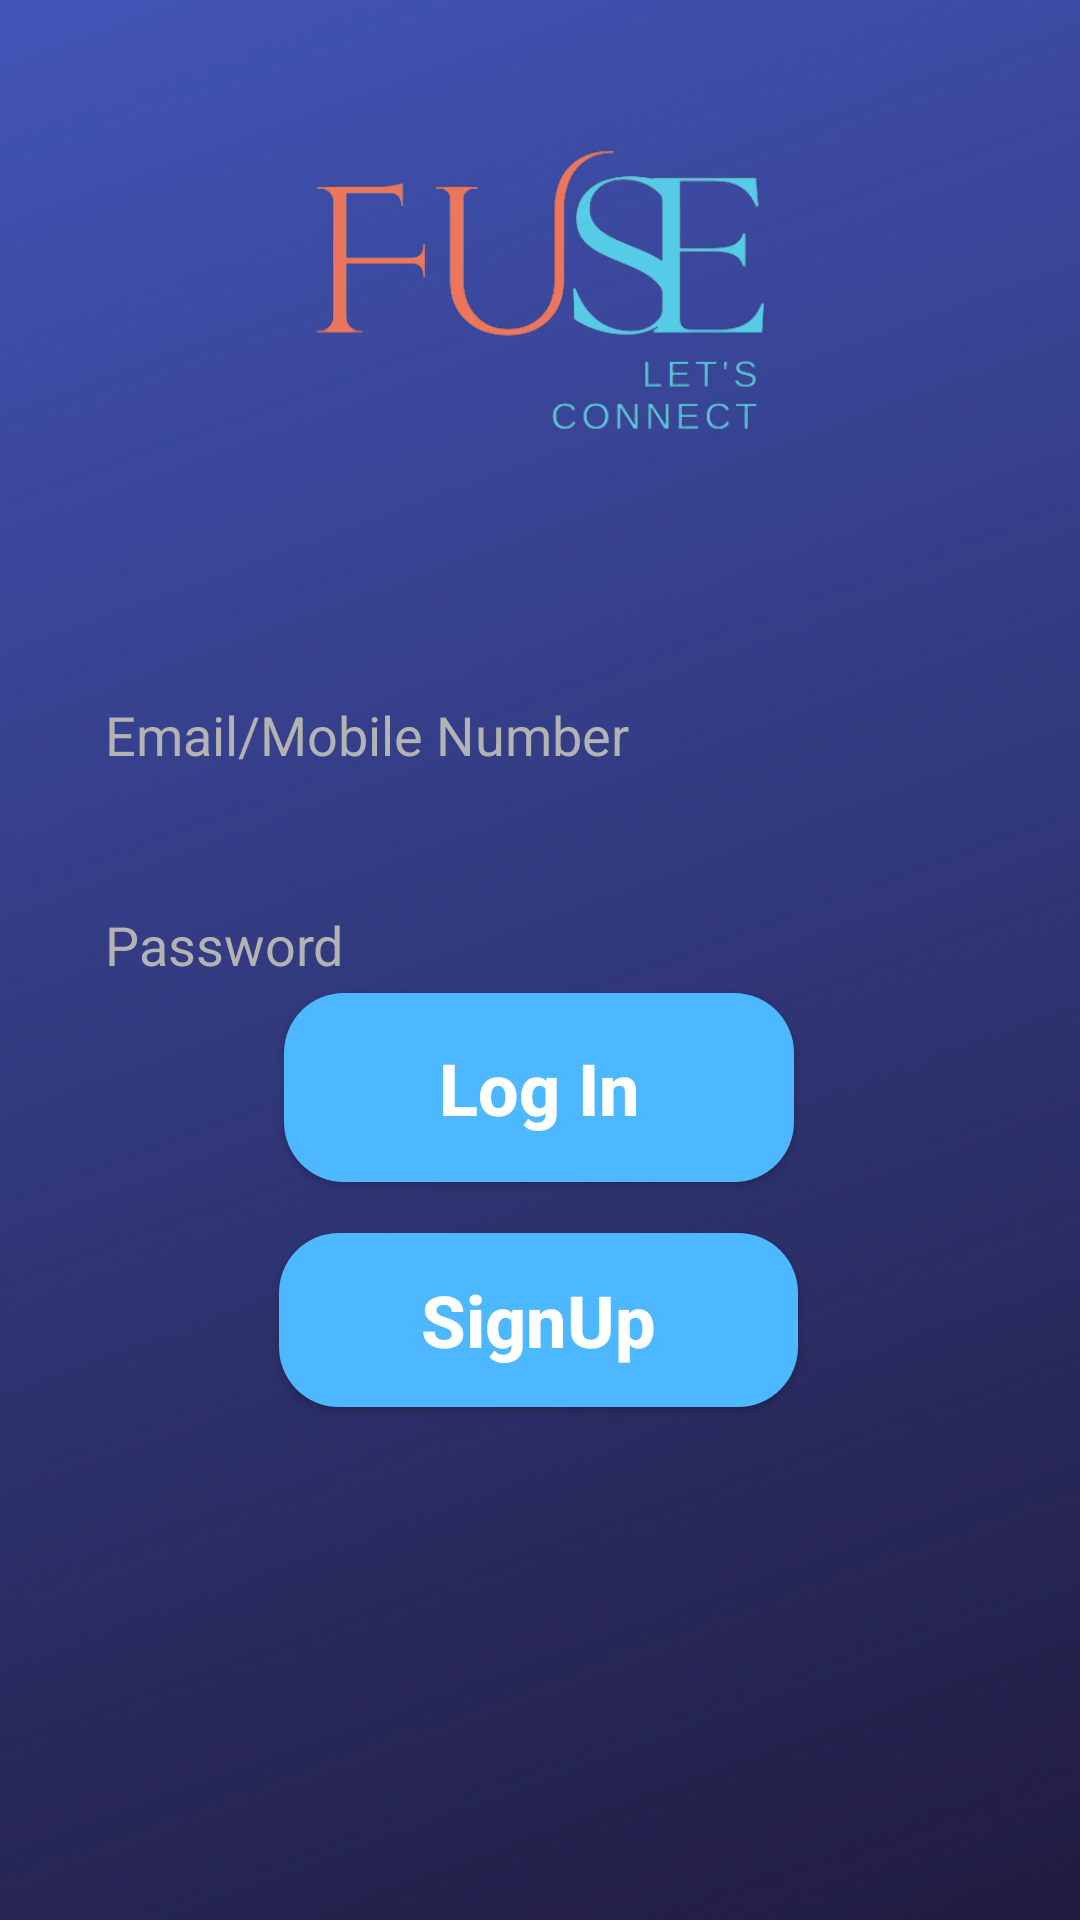

The Android layout XML behind this screen, and the referenced resources:
<!-- AndroidManifest.xml: application theme Theme.FuseChatApp -->
<!-- res/layout/activity_login.xml -->
<?xml version="1.0" encoding="utf-8"?>
<androidx.constraintlayout.widget.ConstraintLayout xmlns:android="http://schemas.android.com/apk/res/android"
    xmlns:app="http://schemas.android.com/apk/res-auto"
    xmlns:tools="http://schemas.android.com/tools"
    android:layout_width="match_parent"
    android:layout_height="match_parent"
    tools:context=".Login">

    <ImageView
        android:id="@+id/background"
        android:layout_width="790dp"
        android:layout_height="match_parent"
        app:srcCompat="@drawable/background"
        app:layout_constraintEnd_toEndOf="parent"
        app:layout_constraintStart_toStartOf="parent"
        app:layout_constraintTop_toTopOf="parent"
        app:layout_constraintBottom_toBottomOf="parent" />

    <ImageView
        android:id="@+id/app_logo"
        android:layout_width="409dp"
        android:layout_height="180dp"
        app:layout_constraintEnd_toEndOf="parent"
        app:layout_constraintStart_toStartOf="parent"
        app:layout_constraintTop_toTopOf="parent"
        app:srcCompat="@drawable/fuse" />

    <EditText
        android:id="@+id/edt_email"
        android:layout_width="match_parent"
        android:layout_height="50dp"
        android:layout_marginHorizontal="20dp"
        android:layout_marginTop="220dp"
        android:background="@drawable/edt_background"
        android:ems="10"
        android:hint="Email/Mobile Number"
        android:inputType="text"
        android:paddingLeft="15dp"
        android:textColorHint="@color/light_bcg"
        android:textColor="@color/white"
        app:layout_constraintBottom_toBottomOf="parent"
        app:layout_constraintEnd_toEndOf="parent"
        app:layout_constraintHorizontal_bias="0.0"
        app:layout_constraintStart_toStartOf="parent"
        app:layout_constraintTop_toTopOf="parent"
        app:layout_constraintVertical_bias="0.0" />

    <EditText
        android:id="@+id/edt_password"
        android:layout_width="match_parent"
        android:layout_height="50dp"
        android:layout_marginHorizontal="20dp"
        android:layout_marginTop="290dp"
        android:background="@drawable/edt_background"
        android:ems="10"
        android:hint="Password"
        android:inputType="textPassword"
        android:paddingLeft="15dp"
        android:textColorHint="@color/light_bcg"
        android:textColor="@color/white"
        app:layout_constraintBottom_toBottomOf="parent"
        app:layout_constraintEnd_toEndOf="parent"
        app:layout_constraintHorizontal_bias="0.0"
        app:layout_constraintStart_toStartOf="parent"
        app:layout_constraintTop_toTopOf="parent"
        app:layout_constraintVertical_bias="0.0"
        tools:ignore="TextContrastCheck" />

    <Button
        android:id="@+id/login"
        android:layout_width="170dp"
        android:layout_height="63dp"
        android:layout_marginStart="130dp"
        android:layout_marginTop="85dp"
        android:layout_marginEnd="131dp"
        android:background="@drawable/btn_background"
        android:text="Log In"
        android:textAllCaps="false"
        android:textColor="@color/white"
        android:textSize="24sp"
        android:textStyle="bold"
        app:layout_constraintBottom_toBottomOf="parent"
        app:layout_constraintEnd_toEndOf="parent"
        app:layout_constraintStart_toStartOf="parent"
        app:layout_constraintTop_toTopOf="parent" />

    <Button
        android:id="@+id/signup"
        android:layout_width="173dp"
        android:layout_height="58dp"
        android:layout_marginStart="130dp"
        android:layout_marginTop="240dp"
        android:layout_marginEnd="131dp"
        android:background="@drawable/btn_background"
        android:text="SignUp"
        android:textAllCaps="false"
        android:textColor="@color/white"
        android:textSize="24sp"
        android:textStyle="bold"
        app:layout_constraintBottom_toBottomOf="parent"
        app:layout_constraintEnd_toEndOf="parent"
        app:layout_constraintStart_toStartOf="parent"
        app:layout_constraintTop_toTopOf="parent" />

</androidx.constraintlayout.widget.ConstraintLayout>
<!-- resources referenced by this layout -->
<resources>
  <color name="light_bcg">#b3b3b3</color>
  <color name="white">#FFFFFFFF</color>
  <!-- drawable background: png bitmap (drawable-v24, 131947 bytes) -->
  <!-- drawable btn_background (drawable-v24) -->
  <?xml version="1.0" encoding="utf-8"?>
  <shape xmlns:android="http://schemas.android.com/apk/res/android">
      <corners android:radius="20dp" />
      <solid android:color="@color/blue_light"/>
  </shape>
  <!-- drawable fuse: png bitmap (drawable-v24, 28779 bytes) -->
  <style name="Theme.FuseChatApp" parent="Theme.AppCompat.DayNight.DarkActionBar">
          
          <item name="colorPrimary">@color/app_top</item>
          <item name="colorPrimaryVariant">@color/app_top</item>
          <item name="colorOnPrimary">@color/white</item>
          
          <item name="colorSecondary">@color/app_top</item>
          <item name="colorSecondaryVariant">@color/app_top</item>
          <item name="colorOnSecondary">@color/black</item>
          
          <item name="android:statusBarColor">@color/app_top</item>
          
      </style>
  <color name="blue_light">#4db8ff</color>
  <color name="app_top">#3d4da6</color>
  <color name="black">#FF000000</color>
</resources>
